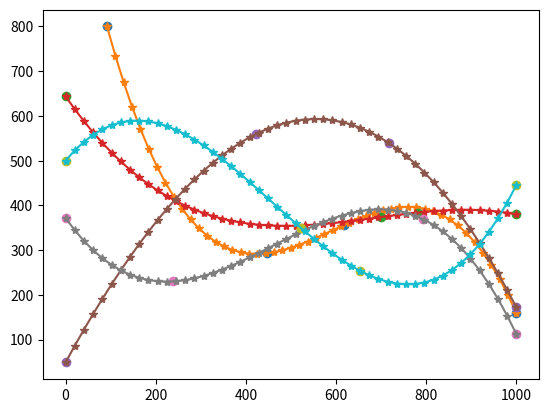

Write Python code to recreate this figure.
import random

import matplotlib.pyplot as plt
import numpy as np
from scipy.optimize import curve_fit

# количество объектов
tracks_amount = 5
# на сколько пикселей рамка объектов может ложно смещаться (эмуляция не идеальной детекции)
random_range = 10
# с какой вероятностью объект на фрейме может быть не найдет детектором
bb_skip_percent = 0.1

width = 1000
height = 800
tracks = []
i = 0
cb_width = 120
cb_height = 100


def get_point_on_random_side(width, height):
    side = random.randint(0, 4)
    if side == 0:
        x = random.randint(0, width)
        y = 0
    elif side == 1:
        x = random.randint(0, width)
        y = height
    elif side == 2:
        x = 0
        y = random.randint(0, height)
    else:
        x = width
        y = random.randint(0, height)
    return x, y


def fun(x, a, b, c, d):
    return a * x + b * x**2 + c * x**3 + d


def objective(x, a, b, c, d, e, f):
    return (a * x) + (b * x**2) + (c * x**3) + (d * x**4) + (e * x**5) + f


def check_track(track):
    if all(el["x"] == track[0]["x"] for el in track):
        return False
    if all(el["y"] == track[0]["y"] for el in track):
        return False
    if not all(el["x"] >= 0 and el["x"] <= width for el in track):
        return False
    if not all(el["y"] >= 0 and el["y"] <= height for el in track):
        return False
    if (2 > track[0]["x"] > (width - 2) and 2 > track[0]["y"] > (width - 2)) or (
        2 > track[-1]["x"] > (width - 2) and 2 > track[-1]["y"] > (width - 2)
    ):
        return False
    return True


def add_track_to_tracks(track, tracks, id):
    for i, p in enumerate(track):
        # a chance that detector missed object
        if random.random() < bb_skip_percent:
            bounding_box = []
        else:
            bounding_box = [
                p["x"]
                - int(cb_width / 2)
                + random.randint(-random_range, random_range),
                p["y"] - cb_height + random.randint(-random_range, random_range),
                p["x"]
                + int(cb_width / 2)
                + random.randint(-random_range, random_range),
                p["y"] + random.randint(-random_range, random_range),
            ]
        if i < len(tracks):
            tracks[i]["data"].append(
                {
                    "cb_id": id,
                    "bounding_box": bounding_box,
                    "x": p["x"],
                    "y": p["y"],
                    "track_id": None,
                }
            )
        else:
            tracks.append(
                {
                    "frame_id": len(tracks) + 1,
                    "data": [
                        {
                            "cb_id": id,
                            "bounding_box": bounding_box,
                            "x": p["x"],
                            "y": p["y"],
                            "track_id": None,
                        }
                    ],
                }
            )
    return tracks


while i < tracks_amount:
    x, y = np.array([]), np.array([])
    p = get_point_on_random_side(width, height)
    x = np.append(x, p[0])
    y = np.append(y, p[1])
    x = np.append(x, random.randint(200, width - 200))
    y = np.append(y, random.randint(200, height - 200))
    x = np.append(x, random.randint(200, width - 200))
    y = np.append(y, random.randint(200, height - 200))
    p = get_point_on_random_side(width, height)
    x = np.append(x, p[0])
    y = np.append(y, p[1])
    num = random.randint(20, 50)

    coef, _ = curve_fit(fun, x, y)
    track = [
        {"x": int(x), "y": int(y)}
        for x, y in zip(
            np.linspace(x[0], x[-1], num=num),
            fun(np.linspace(x[0], x[-1], num=num), *coef),
        )
    ]

    if check_track(track):
        plt.plot(x, y, "o", label="Original points")
        plt.plot(np.linspace(x[0], x[-1]), fun(np.linspace(x[0], x[-1]), *coef), "*-")
        tracks = add_track_to_tracks(track, tracks, i)
        i += 1
plt.show()

print(f"country_balls_amount = {tracks_amount}")
print(f"track_data = {tracks}")
